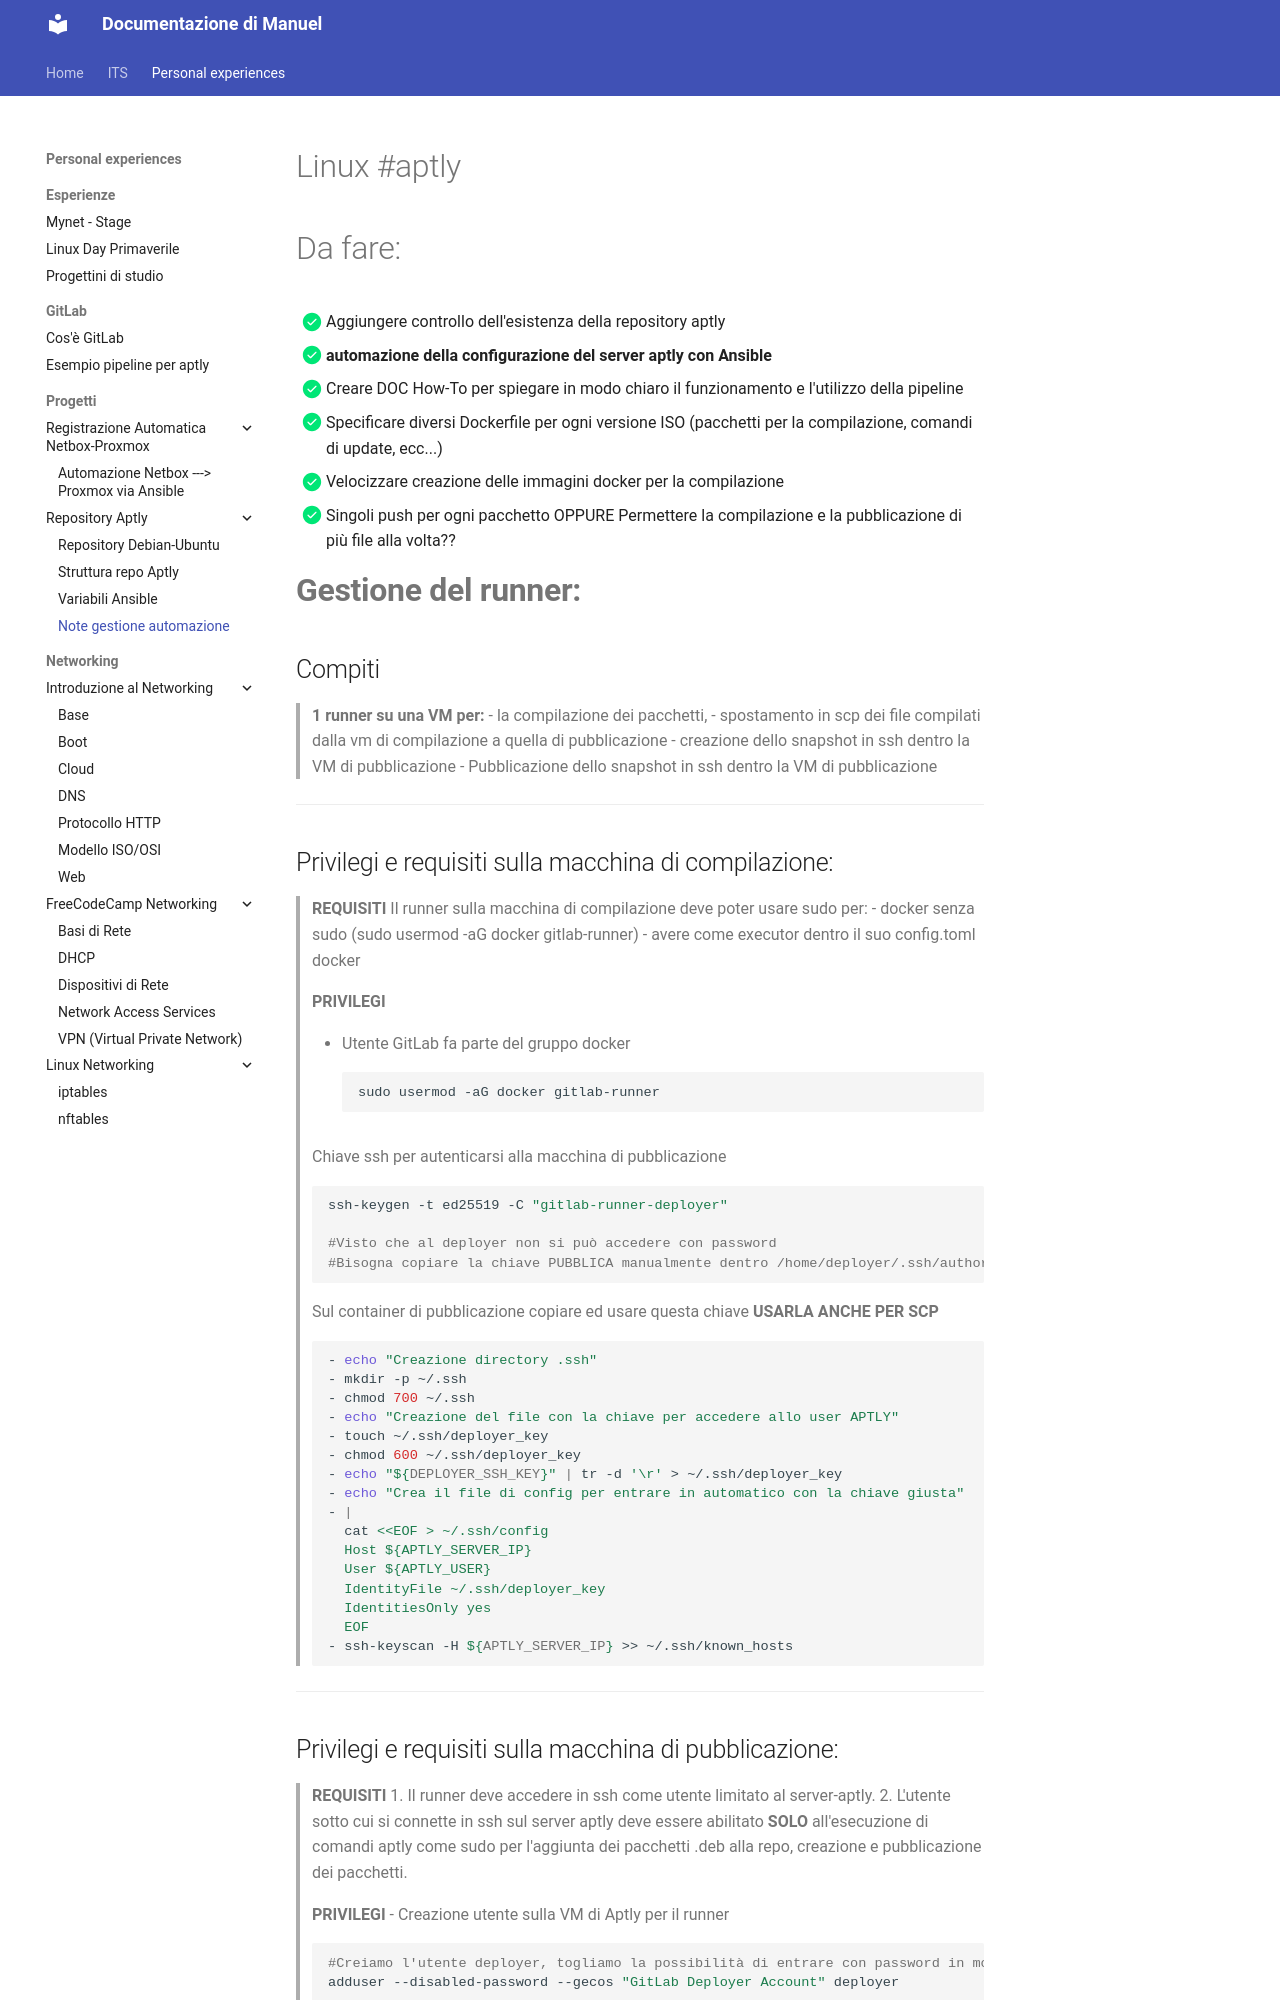

repository: Penz26/Progetti-e-cartelle-di-studio-personale · page: Personal experiences/Progetti/Repository Aptly/Note gestione automazione aptly/index.html · generator: mkdocs

#Linux  #aptly
# Da fare:
 - [x] Aggiungere controllo dell'esistenza della repository aptly
 - [x] **automazione della configurazione del server aptly con Ansible**
 - [x] Creare DOC How-To per spiegare in modo chiaro il funzionamento e l'utilizzo della pipeline
 - [x] Specificare diversi Dockerfile per ogni versione ISO (pacchetti per la compilazione, comandi di update, ecc...)
 - [x] Velocizzare creazione delle immagini docker per la compilazione
 - [x] Singoli push per ogni pacchetto OPPURE Permettere la compilazione e la pubblicazione di più file alla volta??
# **Gestione del runner:**

## Compiti
>**1 runner su una VM per:** 
>- la compilazione dei pacchetti, 
>- spostamento in scp dei file compilati dalla vm di compilazione a quella di pubblicazione
>- creazione dello snapshot in ssh dentro la VM di pubblicazione
>- Pubblicazione dello snapshot in ssh dentro la VM di pubblicazione

---
## Privilegi e requisiti sulla macchina di compilazione:

>**REQUISITI**
>Il runner sulla macchina di compilazione deve poter usare sudo per:
- docker senza sudo (sudo usermod -aG docker gitlab-runner)
- avere come executor dentro il suo config.toml docker

>**PRIVILEGI**

> - Utente GitLab fa parte del gruppo docker
```shell
sudo usermod -aG docker gitlab-runner
```

>Chiave ssh per autenticarsi alla macchina di pubblicazione
```shell
ssh-keygen -t ed25519 -C "gitlab-runner-deployer"

#Visto che al deployer non si può accedere con password
#Bisogna copiare la chiave PUBBLICA manualmente dentro /home/deployer/.ssh/authorized_keys

```


>Sul container di pubblicazione copiare ed usare questa chiave
>**USARLA ANCHE PER SCP**
```shell
- echo "Creazione directory .ssh"
- mkdir -p ~/.ssh
- chmod 700 ~/.ssh
- echo "Creazione del file con la chiave per accedere allo user APTLY"
- touch ~/.ssh/deployer_key
- chmod 600 ~/.ssh/deployer_key
- echo "${DEPLOYER_SSH_KEY}" | tr -d '\r' > ~/.ssh/deployer_key
- echo "Crea il file di config per entrare in automatico con la chiave giusta"
- |
  cat <<EOF > ~/.ssh/config
  Host ${APTLY_SERVER_IP}
  User ${APTLY_USER}
  IdentityFile ~/.ssh/deployer_key
  IdentitiesOnly yes
  EOF
- ssh-keyscan -H ${APTLY_SERVER_IP} >> ~/.ssh/known_hosts
```
---
